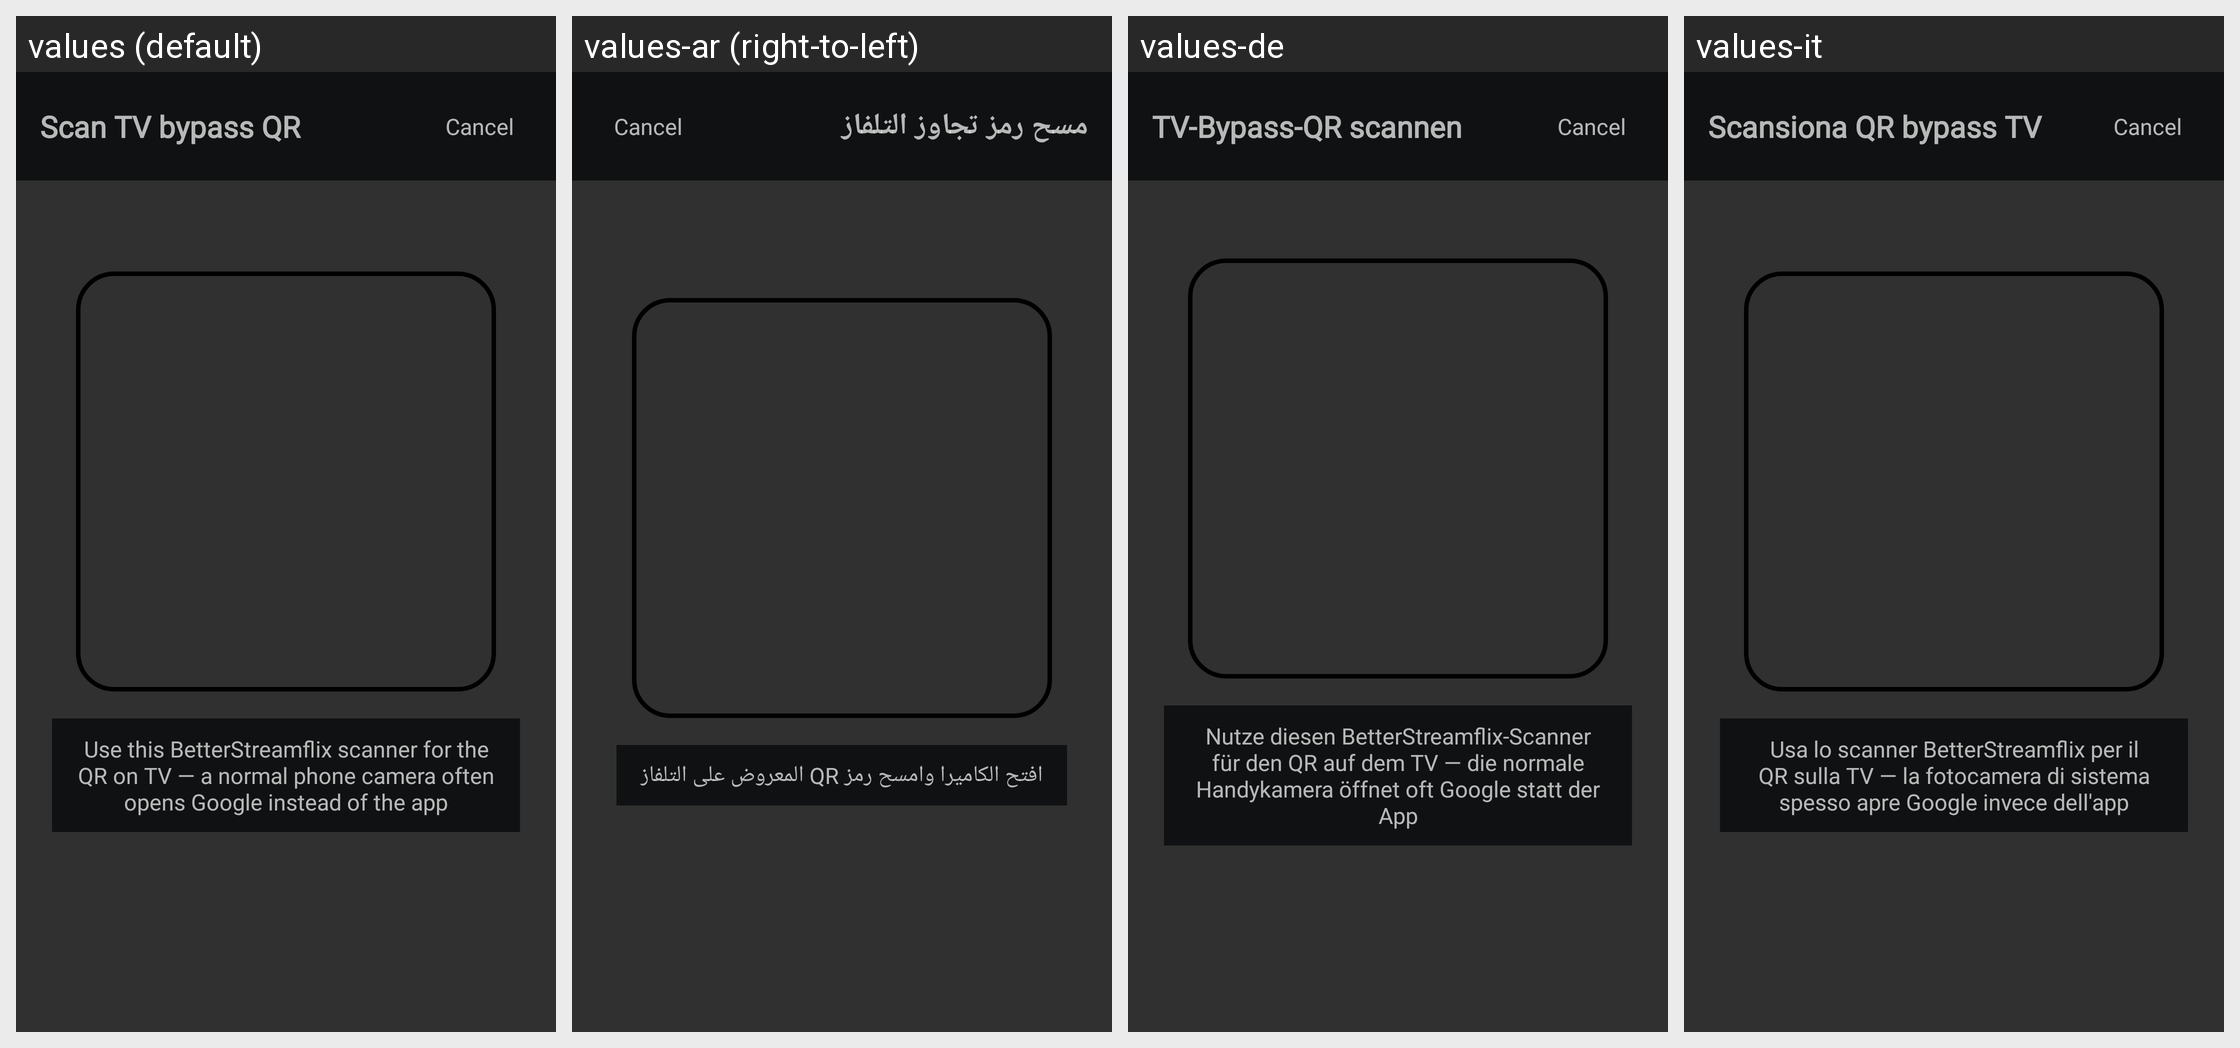

The same Android screen rendered under several of its app's locales, left to right. List the strings drawn on it with the default value and each locale's translation.
Android screen res/layout/activity_qr_scanner.xml rendered under 4 locales, left to right: values (default), values-ar (right-to-left), values-de, values-it. Device: Nexus 5 (rendered at 1080×1920; each locale shown at half size, 540×960, under a caption strip naming it); theme AppTheme.Mobile.
Other locales in the repository, not shown: values-es, values-fr, values-pl.
Strings drawn on this screen, with the default value and each locale's value (text and hints the layout hard-codes, and strings that could not be matched under every locale, appear in the picture but are not listed):

settings_scan_resolver_qr_title
  values: Scan TV bypass QR
  values-ar: مسح رمز تجاوز التلفاز
  values-de: TV-Bypass-QR scannen
  values-it: Scansiona QR bypass TV

settings_scan_resolver_qr_summary
  values: Use this BetterStreamflix scanner for the QR on TV — a normal phone camera often opens Google instead of the app
  values-ar: افتح الكاميرا وامسح رمز QR المعروض على التلفاز
  values-de: Nutze diesen BetterStreamflix-Scanner für den QR auf dem TV — die normale Handykamera öffnet oft Google statt der App
  values-it: Usa lo scanner BetterStreamflix per il QR sulla TV — la fotocamera di sistema spesso apre Google invece dell'app
